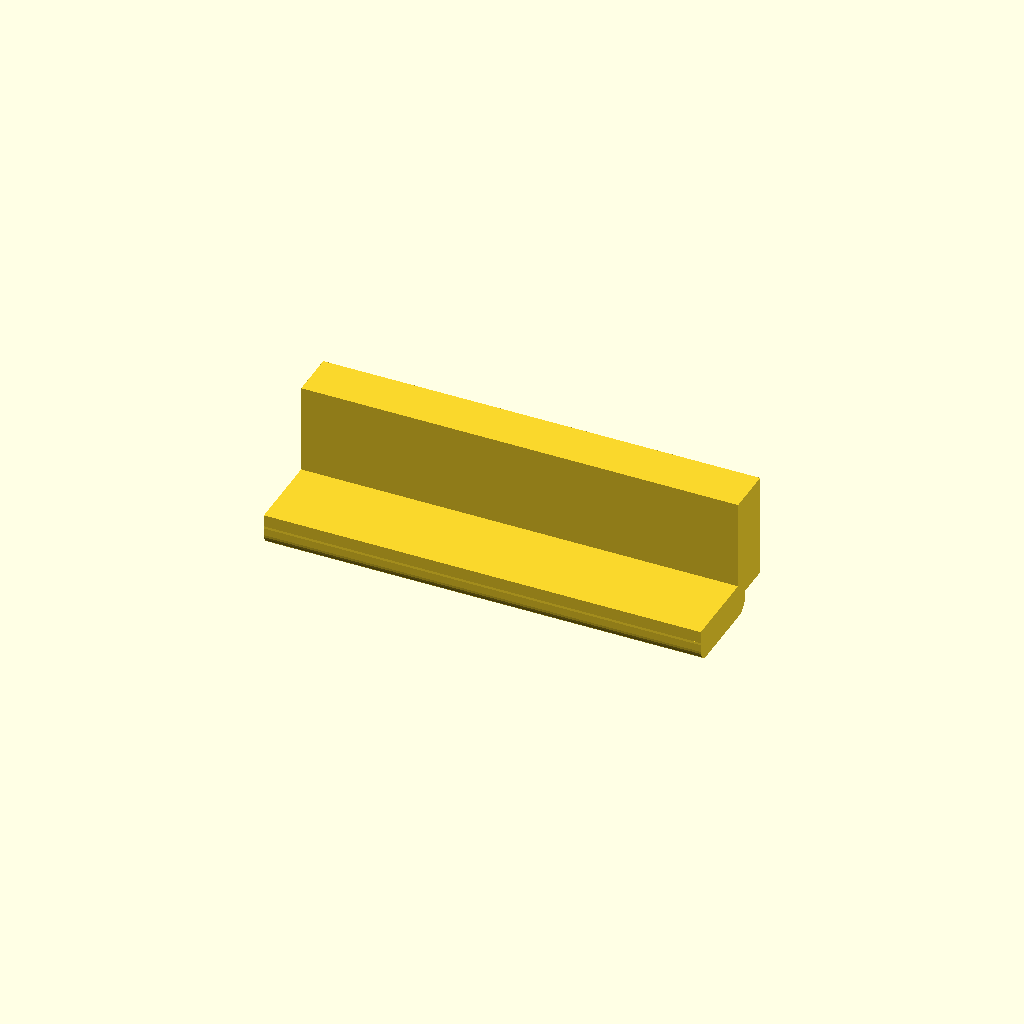
Cell 1 — every parameter at its default value.
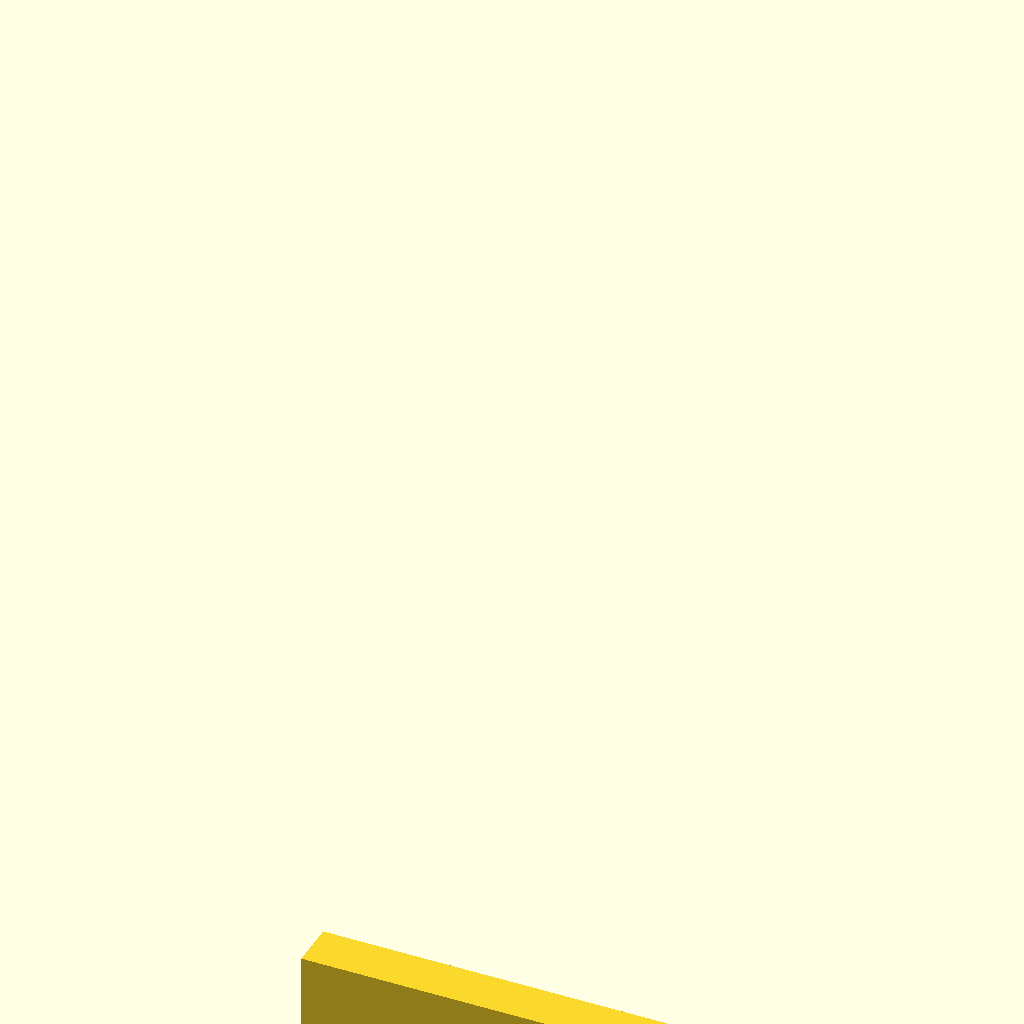
Cell 2 — NOTCH_TOP set to -52, the other parameters unchanged.
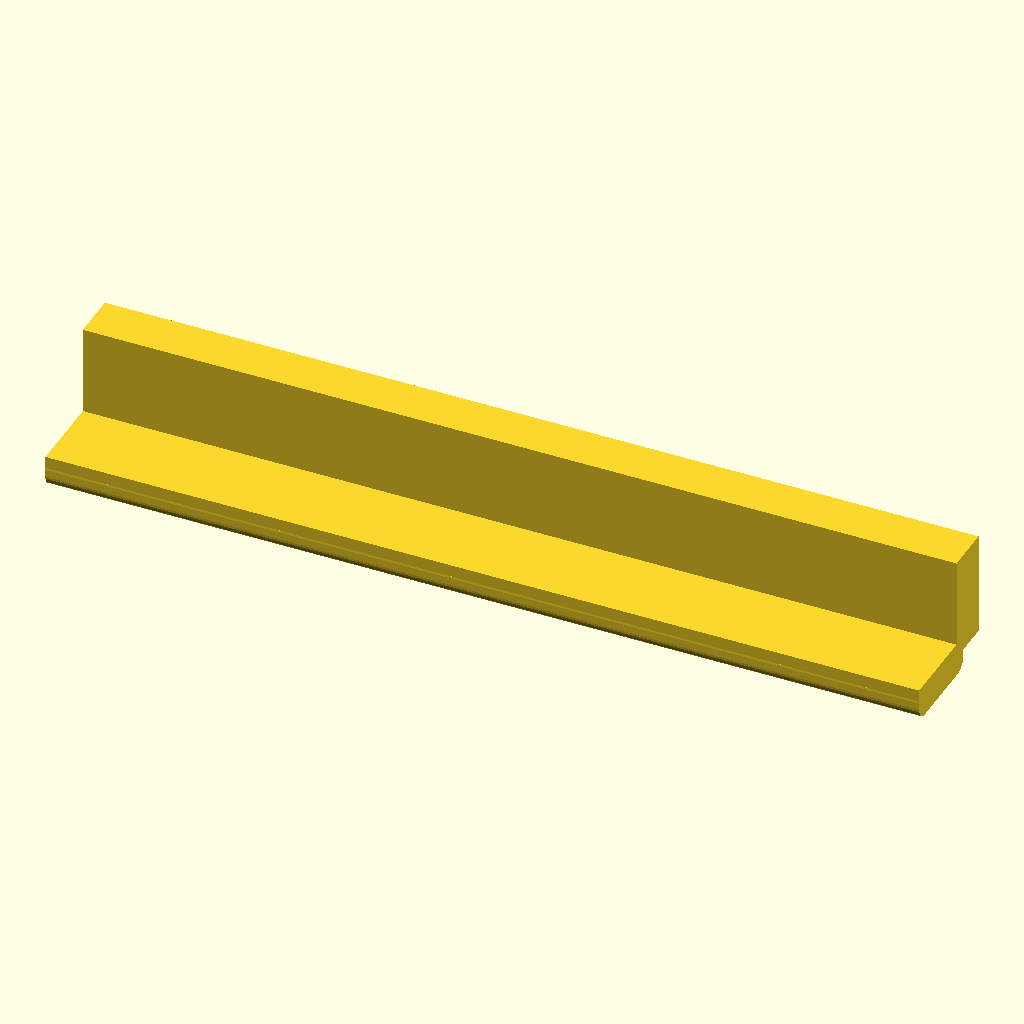
Cell 3: the same model with LINER_LEN = 36.
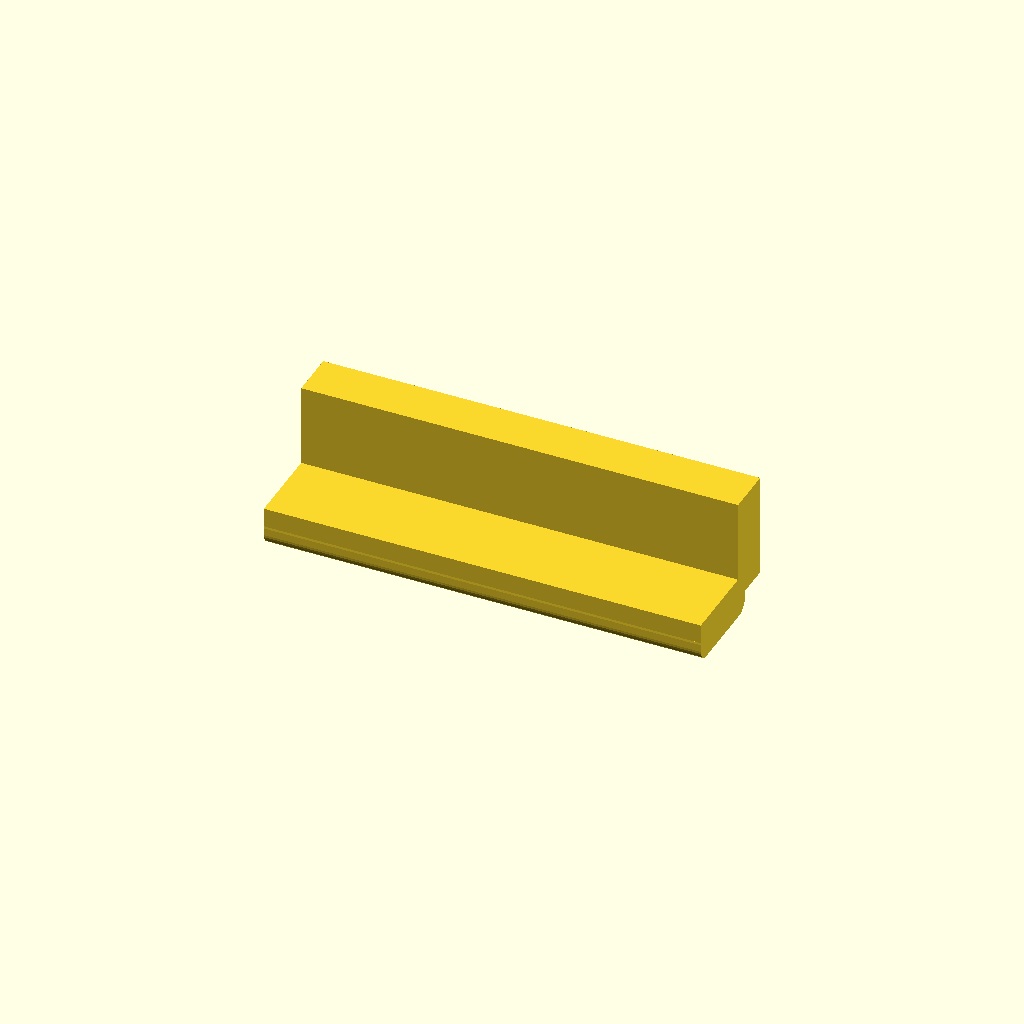
Cell 4 — SPINE_BACK set to 0.6, the other parameters unchanged.
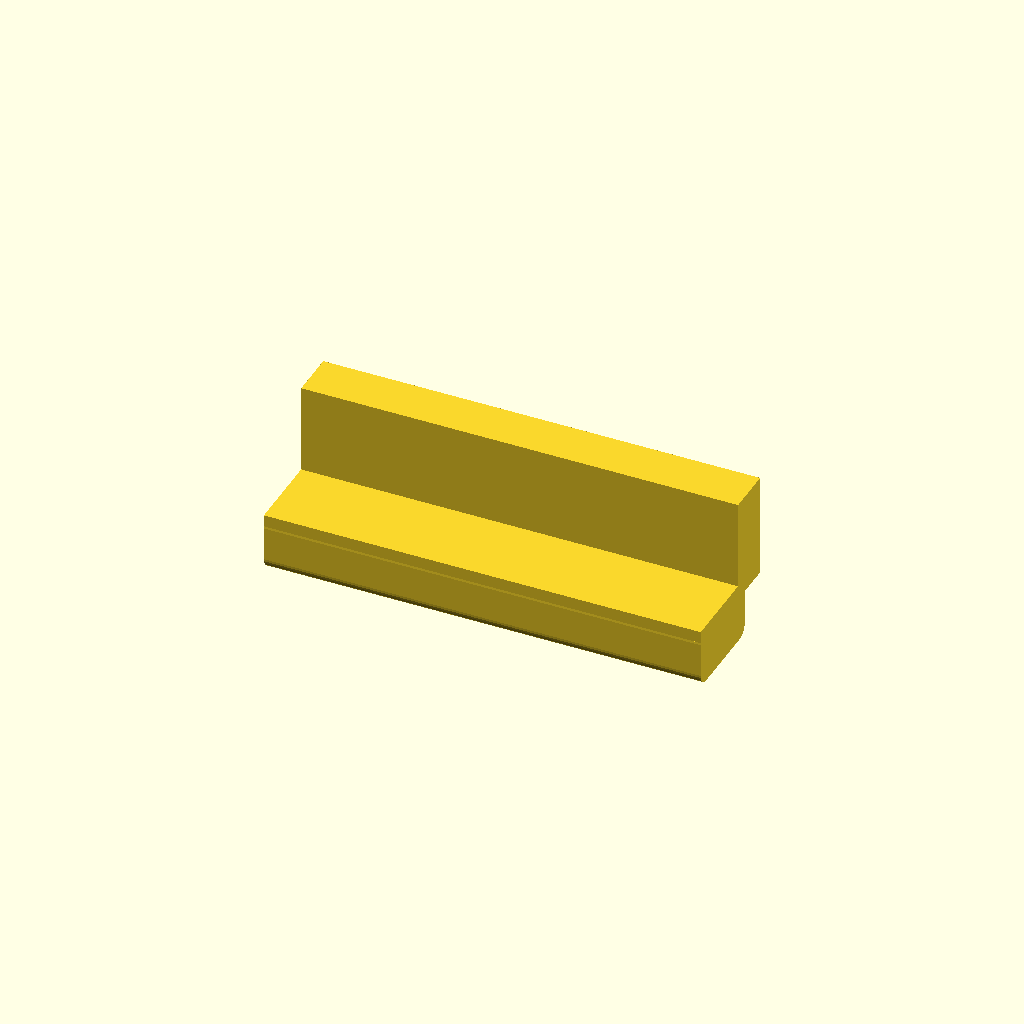
Cell 5 — SPINE_FWD set to 2.2, the other parameters unchanged.
All cells are drawn from one camera (rotation 55°, 0°, 25°, orthographic, colour scheme Cornfield), so only the parameter changes between them.
The OpenSCAD source (hardware/cad/chassis/lead_notch_grommet.scad):
// =============================================================================
// LEAD-NOTCH GROMMET — TPU edge liner, shoulder battery-lead notch (print: TPU 95A)
// =============================================================================
// AUD-12b (2026-07-10): leg_v6/shoulder.scad's battery-lead notch (flange
// bottom center, x +/-10, z -38.1..-26 — REAR end: pack->MRBF leads; FRONT
// end, same part: D456 right-angle USB-C) was a zero-radius 90deg through-cut
// in abrasive PA6-CF, with leads running unsupported from the belly pack
// (trunk x~-78) into it. shoulder.scad now chamfers all 4 nominal edges at
// both flange mouths (lead_notch()/notch_bevel()); this part is the TPU liner
// that rides that chamfer, same "raw edge -> TPU radius" job as
// chassis/case_slot_grommet.scad, ported here.
//
// ---- notch geometry (leg_v6/shoulder.scad, read 2026-07-10 — keep in sync) --
// Built in the SAME shoulder-LOCAL frame as shoulder.scad itself (not trunk
// world coords) — open both STLs together to check the fit, same practice as
// case_slot_grommet.scad opening against riser_bay.stl in ITS frame.
// FLANGE_Y0=-77.7, FLANGE_Y1=-73.7 (4mm flange thickness, the wall this
// liner clips onto). NOTCH_X0/X1 = +/-10 (20mm nominal width). NOTCH_TOP =
// -26 — the ONLY genuine material edge the leads chafe on: the notch is
// OPEN at the BOTTOM (the flange's own solid stops dead at z=-38, 0.1mm
// short of the notch cut's z0=-38.1 — that -0.1 is the standard EPS-overcut
// idiom, not a deliberate 4th edge) and the left/right ends (x=+/-10) are
// the slot's own end corners — same "protect the flat run, not the rounded
// corners" call case_slot_grommet.scad makes with its own LINER_LEN inset.
//
// ---- axis mapping vs case_slot_grommet.scad (ported pattern) ---------------
// case_slot_grommet's SLOT LENGTH axis (X) <-> this part's NOTCH WIDTH axis
// (X) — same LINER_LEN-inset-from-the-full-span idiom (18 of 20mm here,
// span "~18mm inset from the 20mm" per the fix brief — EXACT match).
// case_slot_grommet's WALL-THICKNESS/grip axis (Z, DECK_T=4mm) <-> this
// part's flange-thickness axis (Y, FLANGE_T=4mm) — same GAP=T-0.1=3.9
// light-interference idiom ("GAP~=3.9 for a 4mm flange" per the fix brief —
// EXACT match). case_slot_grommet's OPEN-EDGE axis (Y, EDGE_Y) <-> this
// part's OPEN-EDGE axis (Z, NOTCH_TOP) — the rounded_prism() helper below is
// case_slot_grommet's, copied verbatim (it's already axis-generic: it just
// places cylinders at the 2nd/3rd args it's given).
//
// ---- design: spine (rounds the top edge, BOTH flange mouths — leads may
// bend over either face depending on routing) + ONE retention lip -----------
// case_slot_grommet ended up BOTTOM-LEG-ONLY after finding a two-leg design
// fights a neighboring part; this notch has no such neighbor, but the SAME
// "bottom-leg [i.e. one-sided] clip is enough" call applies here for a
// simpler reason: the notch's own "bottom" is open air (see above), so
// there's no flat face there to clip onto at all — the one real analog of
// case_slot_grommet's leg (a flat plate pressed flush against solid
// material just past the open edge) is a plate against the flange's
// EXTERIOR (Y1) face, hooking over the top edge into the solid flange
// material that continues above the notch (z>NOTCH_TOP). Retention is
// secondary to the GAP interference fit anyway — the lead bundle itself is
// strap-retained, same call as case_slot_grommet's zip-tie tab (no tab
// needed here — nothing this liner carries pulls axially on it).
// No slit: like case_slot_grommet, this is an OPEN profile (never wraps a
// full loop around the bundle) — press-installs onto the chamfered top edge
// directly, no threading required, so there's nothing to slit.
//
// Fit gate: chassis/build_all.sh renders + mesh_health.py-checks this file
// (watertight + single body). Not a check_fit.py case (no automated seat
// gate — the shoulder-local frame + shoulder's own gate coverage make a
// dedicated case low value here; verified by direct measurement instead,
// see the FIX B report).

$fn = 32;
EPS = 0.05;

// ---- source consts (leg_v6/shoulder.scad — keep in sync) --------------------
FLANGE_Y0 = -77.7;  FLANGE_Y1 = -73.7;    // 4mm flange thickness
FLANGE_T  = FLANGE_Y1 - FLANGE_Y0;         // 4.0
NOTCH_TOP = -26;                           // the one real material edge

// ---- liner geometry (ported from chassis/case_slot_grommet.scad) -----------
LINER_LEN = 18;                    // x +/-9 — inset 1mm off the 20mm notch
                                    // each side, clear of the end corners
GAP       = FLANGE_T - 0.1;        // 3.9 — light interference on the 4mm flange
Y0        = FLANGE_Y0 + (FLANGE_T - GAP) / 2;   // grip band, centered in the flange
Y1        = FLANGE_Y1 - (FLANGE_T - GAP) / 2;

SPINE_BACK = 0.3;    // core embeds this far past the top edge (z>NOTCH_TOP,
                      // real solid flange material) — light interference,
                      // same role as case_slot_grommet's SPINE_BACK
SPINE_FWD  = 1.1;     // spine protrusion down into the passage (z<NOTCH_TOP)
                       // — rounds the raw edge without eating much of the
                       // ~10mm clear height left under it
CAP_R      = 0.5;      // spine corner-rounding radius (passage side only)

LEG_T      = 1.3;       // retention lip thickness
LEG_REACH  = 4.0;        // lip reaches this far above NOTCH_TOP into the
                          // solid flange material at the exterior (Y1) face
                          // — "whatever solid backs the notch"

assert(CAP_R <= (Y1 - Y0) / 2, "CAP_R too big for the flange grip band");
assert(CAP_R <= (SPINE_FWD + 0.2) / 2, "CAP_R too big for the spine's z-span");

module xcyl(r, len) {
    rotate([0, 90, 0]) cylinder(r = r, h = len, center = true);
}

// rounded prism swept along X — case_slot_grommet.scad's rounded_prism(),
// copied verbatim (hull of 4 corner cylinders; exact-bounds only if
// r <= half of both spans, asserted at the call sites above).
module rounded_prism(len, y0, y1, z0, z1, r) {
    hull()
        for (py = [y0 + r, y1 - r], pz = [z0 + r, z1 - r])
            translate([0, py, pz]) xcyl(r, len);
}

module lead_notch_grommet() {
    union() {
        // spine flat core: full flange grip band (Y0..Y1), embeds
        // SPINE_BACK past the top edge into real flange material (square
        // corners there — never exposed to the cable) down to just short of
        // the rounded cap below (overlap for a clean union, same idiom as
        // case_slot_grommet's core/cap overlap).
        translate([-LINER_LEN / 2, Y0, NOTCH_TOP - 0.2])
            cube([LINER_LEN, Y1 - Y0, SPINE_BACK + 0.2]);
        // rounded cap: protrudes into the passage (z<NOTCH_TOP), rounded on
        // the exposed tip — this is what the cable actually rides.
        rounded_prism(LINER_LEN, Y0, Y1, NOTCH_TOP - SPINE_FWD,
                     NOTCH_TOP + 0.2, CAP_R);
        // retention lip: flat plate flush against the flange's EXTERIOR
        // (Y1) face, hooking over the top edge into the solid flange
        // material above it (z>NOTCH_TOP) — generous overlap into the
        // spine/cap for a clean single-body union.
        translate([-LINER_LEN / 2, Y1 - 0.6, NOTCH_TOP - 0.3])
            cube([LINER_LEN, (FLANGE_Y1 + LEG_T) - (Y1 - 0.6),
                  LEG_REACH + 0.3]);
    }
}

lead_notch_grommet();
Parameter table extracted from the source (name, type, default, range or options):
EPS: number, default 0.05
NOTCH_TOP: number, default -26
LINER_LEN: number, default 18
SPINE_BACK: number, default 0.3
SPINE_FWD: number, default 1.1
CAP_R: number, default 0.5
LEG_T: number, default 1.3
LEG_REACH: number, default 4
